2-way image classification set "dataset" from GitHub (satishgoudabommanagoudar-code/ForestVision); label vocabulary: forest, non-forest.

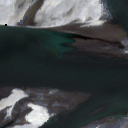
Label: non-forest

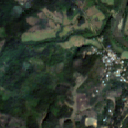
Label: forest

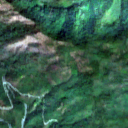
Label: forest

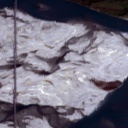
Label: non-forest

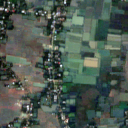
Label: non-forest

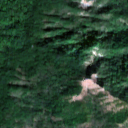
Label: forest
